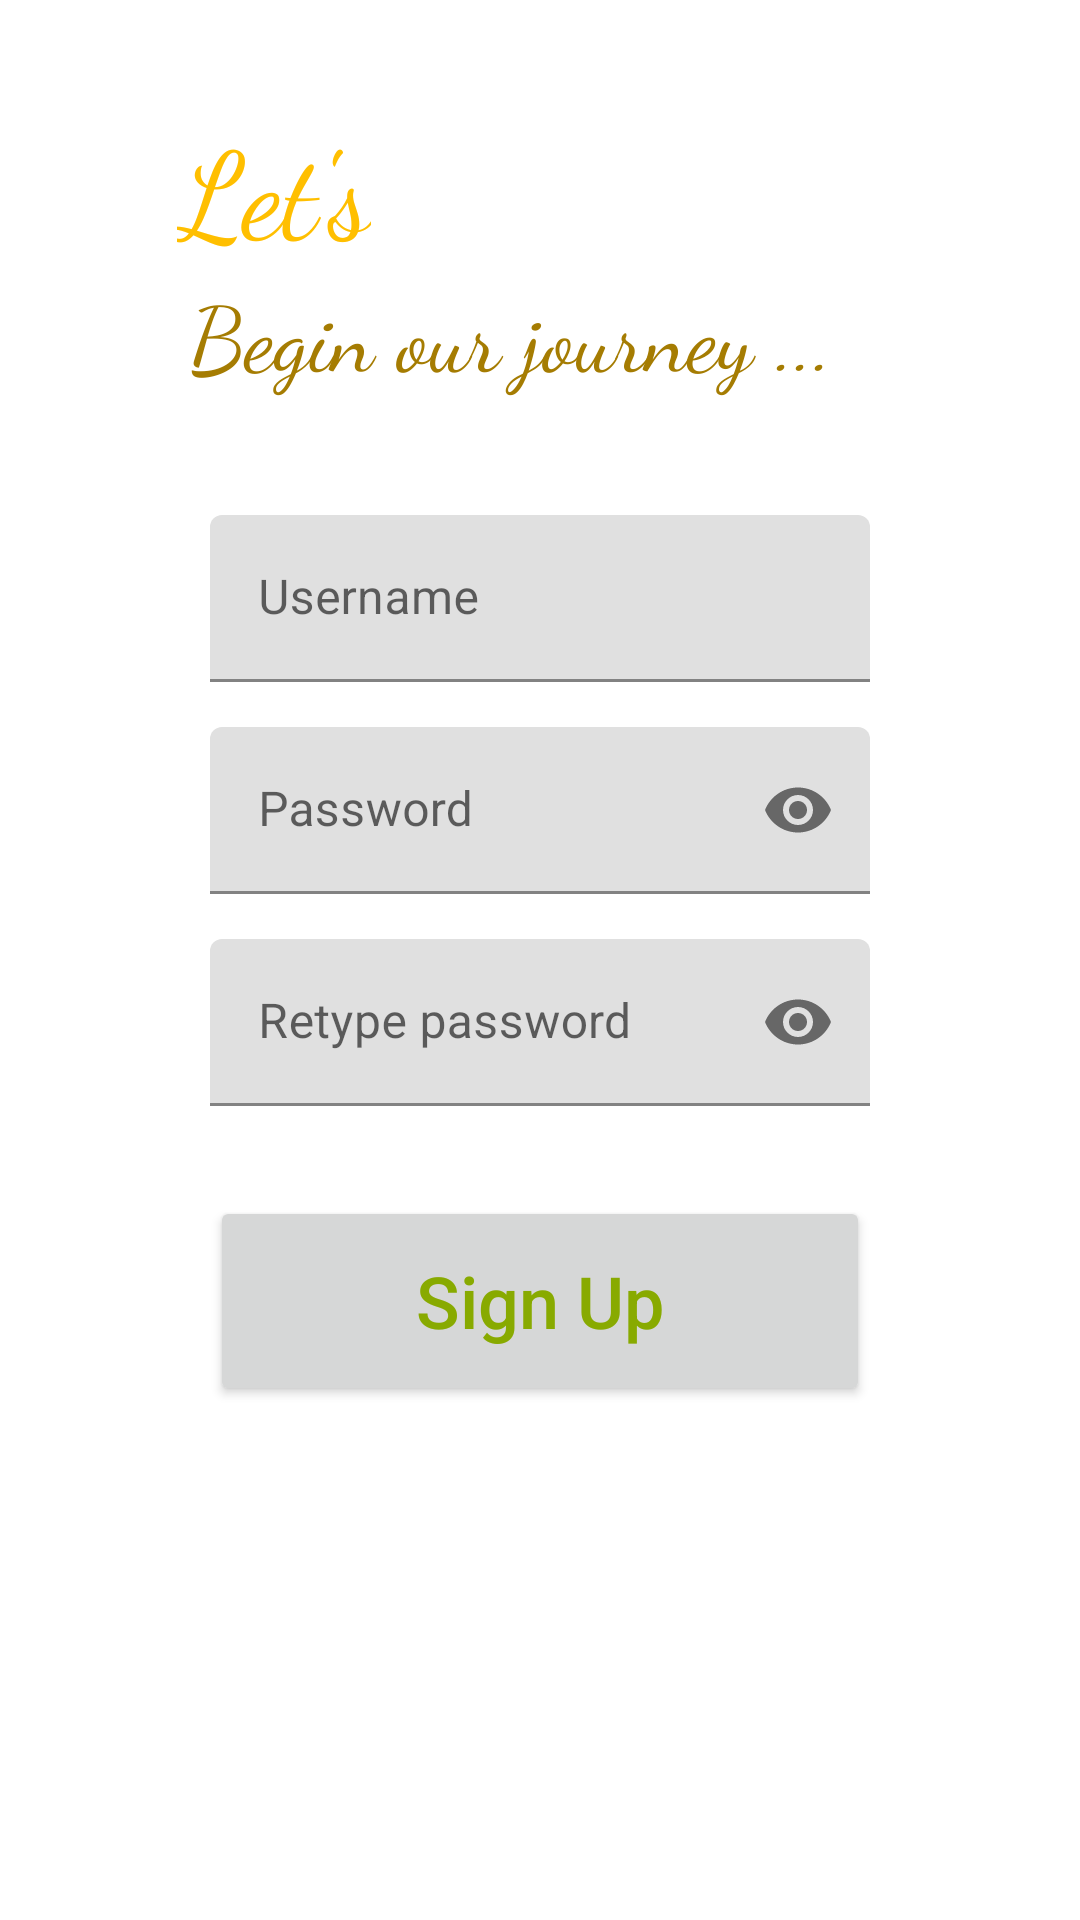

The Android layout XML behind this screen, and the referenced resources:
<!-- AndroidManifest.xml: application theme Theme.Loft -->
<!-- res/layout/fragment_sign_up.xml -->
<?xml version="1.0" encoding="utf-8"?>
<androidx.constraintlayout.widget.ConstraintLayout xmlns:android="http://schemas.android.com/apk/res/android"
    xmlns:app="http://schemas.android.com/apk/res-auto"
    xmlns:tools="http://schemas.android.com/tools"
    android:layout_width="match_parent"
    android:layout_height="match_parent"
    tools:context=".fragments.LoginFragment">

    <TextView
        android:id="@+id/textView3"
        android:layout_width="wrap_content"
        android:layout_height="wrap_content"
        android:fontFamily="cursive"
        android:text="Let's"
        android:textColor="@color/result_label"
        android:textSize="40sp"
        app:layout_constraintBottom_toTopOf="@+id/user_text_field"
        app:layout_constraintEnd_toEndOf="parent"
        app:layout_constraintHorizontal_bias="0.2"
        app:layout_constraintStart_toStartOf="parent"
        app:layout_constraintTop_toTopOf="parent"
        app:layout_constraintVertical_bias="0.3" />

    <TextView
        android:id="@+id/textView4"
        android:layout_width="wrap_content"
        android:layout_height="wrap_content"
        android:fontFamily="cursive"
        android:text="Begin our journey ..."
        android:textColor="@color/result_percentage"
        android:textSize="30sp"
        app:layout_constraintBottom_toTopOf="@+id/user_text_field"
        app:layout_constraintEnd_toEndOf="parent"
        app:layout_constraintHorizontal_bias="0.05"
        app:layout_constraintStart_toStartOf="@+id/textView3"
        app:layout_constraintTop_toBottomOf="@+id/textView3"
        app:layout_constraintVertical_bias="0" />

    <com.google.android.material.textfield.TextInputLayout
        android:id="@+id/user_text_field"
        android:layout_width="match_parent"
        android:layout_height="wrap_content"
        app:hintTextColor="@color/green_dark"
        android:hint="Username"
        app:layout_constraintTop_toTopOf="parent"
        app:layout_constraintBottom_toTopOf="@+id/password_text_field"
        app:layout_constraintVertical_chainStyle="packed"
        android:layout_marginBottom="15dp"
        android:layout_marginStart="70dp"
        android:layout_marginEnd="70dp" >

        <com.google.android.material.textfield.TextInputEditText
            android:layout_width="match_parent"
            android:layout_height="wrap_content"
            android:textColor="@color/green_dark"
            app:hintTextColor="@color/green_dark"
            />

    </com.google.android.material.textfield.TextInputLayout>

    <com.google.android.material.textfield.TextInputLayout
        android:id="@+id/password_text_field"
        android:layout_width="match_parent"
        android:layout_height="wrap_content"
        app:hintTextColor="@color/green_dark"
        android:hint="Password"
        app:endIconMode="password_toggle"
        app:layout_constraintBottom_toTopOf="@+id/reenter_password_text_field"
        app:layout_constraintTop_toBottomOf="@+id/user_text_field"
        android:layout_marginBottom="15dp"
        android:layout_marginStart="70dp"
        android:layout_marginEnd="70dp" >

        <com.google.android.material.textfield.TextInputEditText
            android:layout_width="match_parent"
            android:layout_height="wrap_content"
            android:textColor="@color/green_dark"
            app:hintTextColor="@color/green_dark"
            android:inputType="textPassword"
            />

    </com.google.android.material.textfield.TextInputLayout>

    <com.google.android.material.textfield.TextInputLayout
        android:id="@+id/reenter_password_text_field"
        android:layout_width="match_parent"
        android:layout_height="wrap_content"
        app:hintTextColor="@color/green_dark"
        android:hint="Retype password"
        app:endIconMode="password_toggle"
        app:layout_constraintBottom_toTopOf="@+id/login_button"
        app:layout_constraintTop_toBottomOf="@+id/password_text_field"
        android:layout_marginBottom="30dp"
        android:layout_marginStart="70dp"
        android:layout_marginEnd="70dp" >

        <com.google.android.material.textfield.TextInputEditText
            android:layout_width="match_parent"
            android:layout_height="wrap_content"
            android:textColor="@color/green_dark"
            app:hintTextColor="@color/green_dark"
            android:inputType="textPassword"
            />

    </com.google.android.material.textfield.TextInputLayout>

    <Button
        android:id="@+id/login_button"
        android:layout_width="match_parent"
        android:layout_height="70dp"
        android:layout_marginStart="70dp"
        android:layout_marginEnd="70dp"
        android:text="Sign Up"
        android:textAllCaps="false"
        android:textSize="24sp"
        android:textColor="@color/green_dark"
        app:layout_constraintTop_toBottomOf="@+id/reenter_password_text_field"
        app:layout_constraintBottom_toBottomOf="parent" />


</androidx.constraintlayout.widget.ConstraintLayout>
<!-- resources referenced by this layout -->
<resources>
  <color name="green_dark">#88aa00</color>
  <color name="result_label">#FFBF00</color>
  <color name="result_percentage">#A57C02</color>
  <style name="Theme.Loft" parent="Theme.MaterialComponents.DayNight.DarkActionBar">
          
          <item name="colorPrimary">@color/green_light</item>
          <item name="colorPrimaryDark">@color/green_dark</item>
          <item name="colorOnPrimary">@color/black</item>
          
          <item name="colorSecondary">@color/teel_200</item>
          <item name="colorSecondaryVariant">@color/teel_700</item>
          <item name="colorOnSecondary">@color/black</item>
          
          <item name="android:statusBarColor" tools:targetApi="l">@color/green_dark</item>
          
      </style>
  <color name="green_light">#DEE4C1</color>
  <color name="black">#000000</color>
  <color name="teel_200">#03DAC6</color>
  <color name="teel_700">#018786</color>
</resources>
